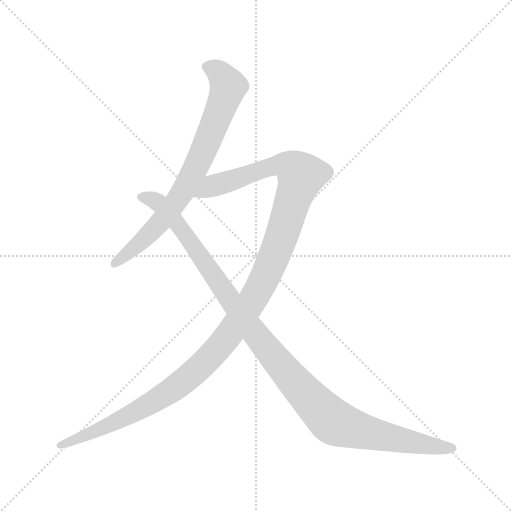
t = 0.00 s
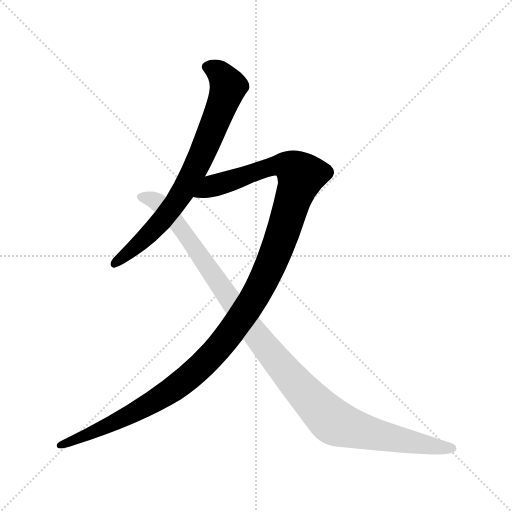
t = 2.12 s
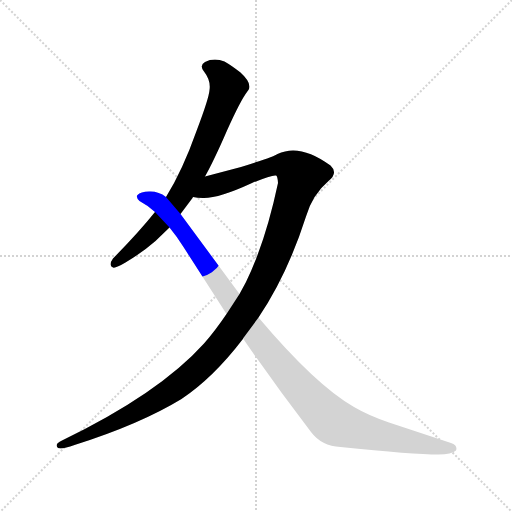
t = 2.34 s
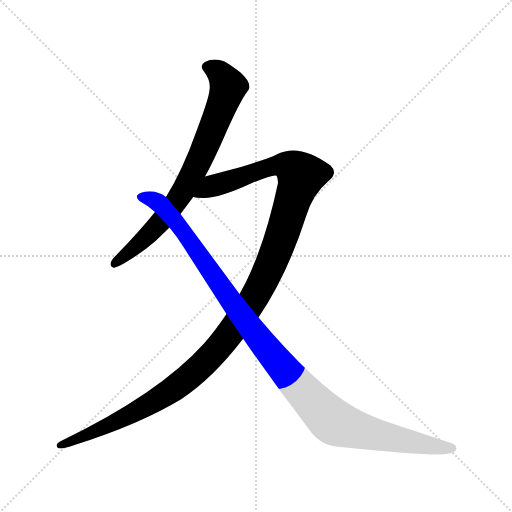
t = 2.57 s
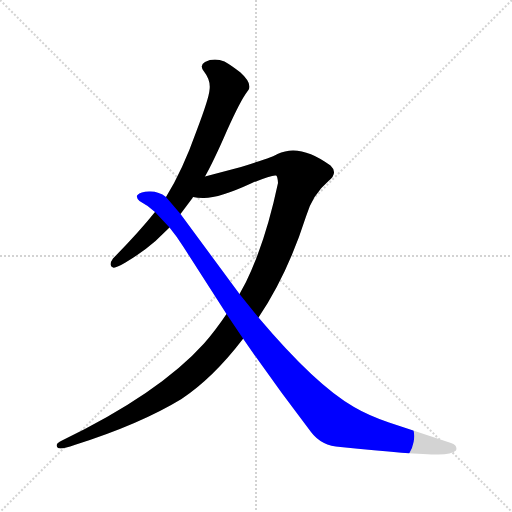
t = 2.79 s
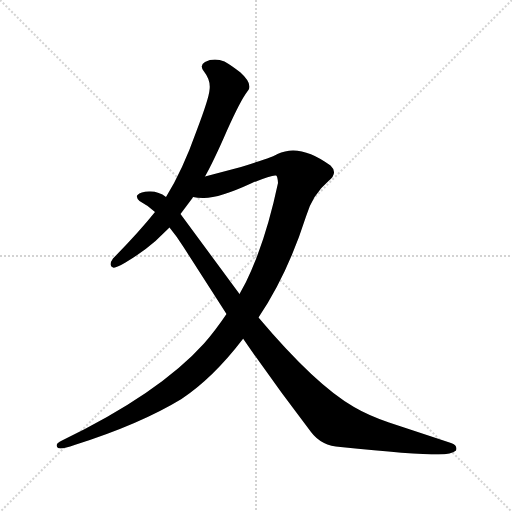
t = 3.38 s

The animated SVG that drew these frames (rendered in a browser with its animation timeline set to each time). Animation: 3 CSS @keyframes rules; one cycle of 3.38 s.

<svg version="1.1" viewBox="0 0 1024 1024" xmlns="http://www.w3.org/2000/svg">
  <g stroke="lightgray" stroke-dasharray="1,1" stroke-width="1" transform="scale(4, 4)">
    <line x1="0" y1="0" x2="256" y2="256"></line>
    <line x1="256" y1="0" x2="0" y2="256"></line>
    <line x1="128" y1="0" x2="128" y2="256"></line>
    <line x1="0" y1="128" x2="256" y2="128"></line>
  </g>
<g transform="scale(1, -1) translate(0, -900)">
   <style type="text/css">
    @keyframes keyframes0 {
      from {
       stroke: blue;
       stroke-dashoffset: 745;
       stroke-width: 128;
       }
       71% {
       animation-timing-function: step-end;
       stroke: blue;
       stroke-dashoffset: 0;
       stroke-width: 128;
       }
       to {
       stroke: black;
       stroke-width: 1024;
       }
       }
       #make-me-a-hanzi-animation-0 {
         animation: keyframes0 0.856283s both;
         animation-delay: 0.000000s;
         animation-timing-function: linear;
       }
    @keyframes keyframes1 {
      from {
       stroke: blue;
       stroke-dashoffset: 1243;
       stroke-width: 128;
       }
       80% {
       animation-timing-function: step-end;
       stroke: blue;
       stroke-dashoffset: 0;
       stroke-width: 128;
       }
       to {
       stroke: black;
       stroke-width: 1024;
       }
       }
       #make-me-a-hanzi-animation-1 {
         animation: keyframes1 1.261556s both;
         animation-delay: 0.856283s;
         animation-timing-function: linear;
       }
    @keyframes keyframes2 {
      from {
       stroke: blue;
       stroke-dashoffset: 1098;
       stroke-width: 128;
       }
       78% {
       animation-timing-function: step-end;
       stroke: blue;
       stroke-dashoffset: 0;
       stroke-width: 128;
       }
       to {
       stroke: black;
       stroke-width: 1024;
       }
       }
       #make-me-a-hanzi-animation-2 {
         animation: keyframes2 1.143555s both;
         animation-delay: 2.117839s;
         animation-timing-function: linear;
       }
</style>
<path d="M 410.0 547.0 Q 428.0 579.0 454.0 639.0 Q 481.0 699.0 494.0 716.0 Q 497.0 720.0 498.0 722.0 Q 503.0 735.0 481.0 755.0 Q 463.0 769.0 449.0 777.0 Q 428.0 785.0 410.0 776.0 Q 398.0 769.0 408.0 757.0 Q 422.0 739.0 419.0 720.0 Q 418.0 704.0 393.0 638.0 Q 365.0 559.0 332.0 506.0 L 310.0 476.0 Q 278.0 436.0 226.0 383.0 Q 216.0 369.0 226.0 365.0 Q 231.0 363.0 251.0 375.0 Q 286.0 396.0 311.0 418.0 L 339.0 445.0 L 361.0 472.0 L 385.0 504.0 L 386.0 506.0 L 410.0 547.0 Z" fill="lightgray"></path> 
<path d="M 453.0 272.0 Q 430.0 238.0 408.0 213.0 Q 318.0 113.0 124.0 19.0 Q 108.0 12.0 116.0 4.0 Q 124.0 1.0 149.0 10.0 Q 279.0 51.0 363.0 102.0 Q 426.0 144.0 485.0 221.0 Q 486.0 222.0 486.0 223.0 L 517.0 265.0 Q 575.0 351.0 612.0 467.0 Q 625.0 511.0 657.0 538.0 Q 677.0 554.0 661.0 569.0 Q 600.0 614.0 555.0 592.0 Q 549.0 587.0 482.0 566.0 L 410.0 547.0 C 381.0 539.0 356.0 507.0 386.0 506.0 Q 394.0 504.0 406.0 504.0 Q 437.0 503.0 504.0 534.0 Q 545.0 551.0 552.0 549.0 Q 555.0 549.0 556.0 534.0 Q 531.0 416.0 492.0 336.0 L 479.0 312.0 L 453.0 272.0 Z" fill="lightgray"></path> 
<path d="M 486.0 223.0 Q 550.0 130.0 622.0 36.0 Q 643.0 8.0 681.0 6.0 Q 827.0 -9.0 877.0 -9.0 Q 903.0 -9.0 912.0 -1.0 Q 916.0 9.0 902.0 14.0 L 778.0 55.0 Q 737.0 69.0 708.0 86.0 Q 631.0 130.0 517.0 265.0 L 479.0 312.0 L 361.0 472.0 L 332.0 506.0 Q 317.0 518.0 298.0 517.0 Q 281.0 517.0 275.0 510.0 Q 271.0 506.0 279.0 498.0 Q 296.0 489.0 310.0 476.0 L 339.0 445.0 Q 353.0 428.0 367.0 406.0 L 453.0 272.0 L 486.0 223.0 Z" fill="lightgray"></path> 
      <clipPath id="make-me-a-hanzi-clip-0">
      <path d="M 410.0 547.0 Q 428.0 579.0 454.0 639.0 Q 481.0 699.0 494.0 716.0 Q 497.0 720.0 498.0 722.0 Q 503.0 735.0 481.0 755.0 Q 463.0 769.0 449.0 777.0 Q 428.0 785.0 410.0 776.0 Q 398.0 769.0 408.0 757.0 Q 422.0 739.0 419.0 720.0 Q 418.0 704.0 393.0 638.0 Q 365.0 559.0 332.0 506.0 L 310.0 476.0 Q 278.0 436.0 226.0 383.0 Q 216.0 369.0 226.0 365.0 Q 231.0 363.0 251.0 375.0 Q 286.0 396.0 311.0 418.0 L 339.0 445.0 L 361.0 472.0 L 385.0 504.0 L 386.0 506.0 L 410.0 547.0 Z" fill="lightgray"></path>
      </clipPath>
      <path clip-path="url(#make-me-a-hanzi-clip-0)" d="M 414.0 766.0 L 437.0 756.0 L 456.0 727.0 L 407.0 597.0 L 365.0 515.0 L 327.0 463.0 L 285.0 418.0 L 229.0 373.0 " fill="none" id="make-me-a-hanzi-animation-0" stroke-dasharray="617 1234" stroke-linecap="round"></path>

      <clipPath id="make-me-a-hanzi-clip-1">
      <path d="M 453.0 272.0 Q 430.0 238.0 408.0 213.0 Q 318.0 113.0 124.0 19.0 Q 108.0 12.0 116.0 4.0 Q 124.0 1.0 149.0 10.0 Q 279.0 51.0 363.0 102.0 Q 426.0 144.0 485.0 221.0 Q 486.0 222.0 486.0 223.0 L 517.0 265.0 Q 575.0 351.0 612.0 467.0 Q 625.0 511.0 657.0 538.0 Q 677.0 554.0 661.0 569.0 Q 600.0 614.0 555.0 592.0 Q 549.0 587.0 482.0 566.0 L 410.0 547.0 C 381.0 539.0 356.0 507.0 386.0 506.0 Q 394.0 504.0 406.0 504.0 Q 437.0 503.0 504.0 534.0 Q 545.0 551.0 552.0 549.0 Q 555.0 549.0 556.0 534.0 Q 531.0 416.0 492.0 336.0 L 479.0 312.0 L 453.0 272.0 Z" fill="lightgray"></path>
      </clipPath>
      <path clip-path="url(#make-me-a-hanzi-clip-1)" d="M 392.0 512.0 L 424.0 528.0 L 553.0 569.0 L 580.0 566.0 L 601.0 549.0 L 533.0 351.0 L 476.0 255.0 L 428.0 193.0 L 374.0 143.0 L 311.0 99.0 L 218.0 49.0 L 120.0 9.0 " fill="none" id="make-me-a-hanzi-animation-1" stroke-dasharray="1115 2230" stroke-linecap="round"></path>

      <clipPath id="make-me-a-hanzi-clip-2">
      <path d="M 486.0 223.0 Q 550.0 130.0 622.0 36.0 Q 643.0 8.0 681.0 6.0 Q 827.0 -9.0 877.0 -9.0 Q 903.0 -9.0 912.0 -1.0 Q 916.0 9.0 902.0 14.0 L 778.0 55.0 Q 737.0 69.0 708.0 86.0 Q 631.0 130.0 517.0 265.0 L 479.0 312.0 L 361.0 472.0 L 332.0 506.0 Q 317.0 518.0 298.0 517.0 Q 281.0 517.0 275.0 510.0 Q 271.0 506.0 279.0 498.0 Q 296.0 489.0 310.0 476.0 L 339.0 445.0 Q 353.0 428.0 367.0 406.0 L 453.0 272.0 L 486.0 223.0 Z" fill="lightgray"></path>
      </clipPath>
      <path clip-path="url(#make-me-a-hanzi-clip-2)" d="M 283.0 506.0 L 311.0 499.0 L 353.0 456.0 L 520.0 219.0 L 661.0 61.0 L 755.0 29.0 L 905.0 3.0 " fill="none" id="make-me-a-hanzi-animation-2" stroke-dasharray="970 1940" stroke-linecap="round"></path>

</g>
</svg>
